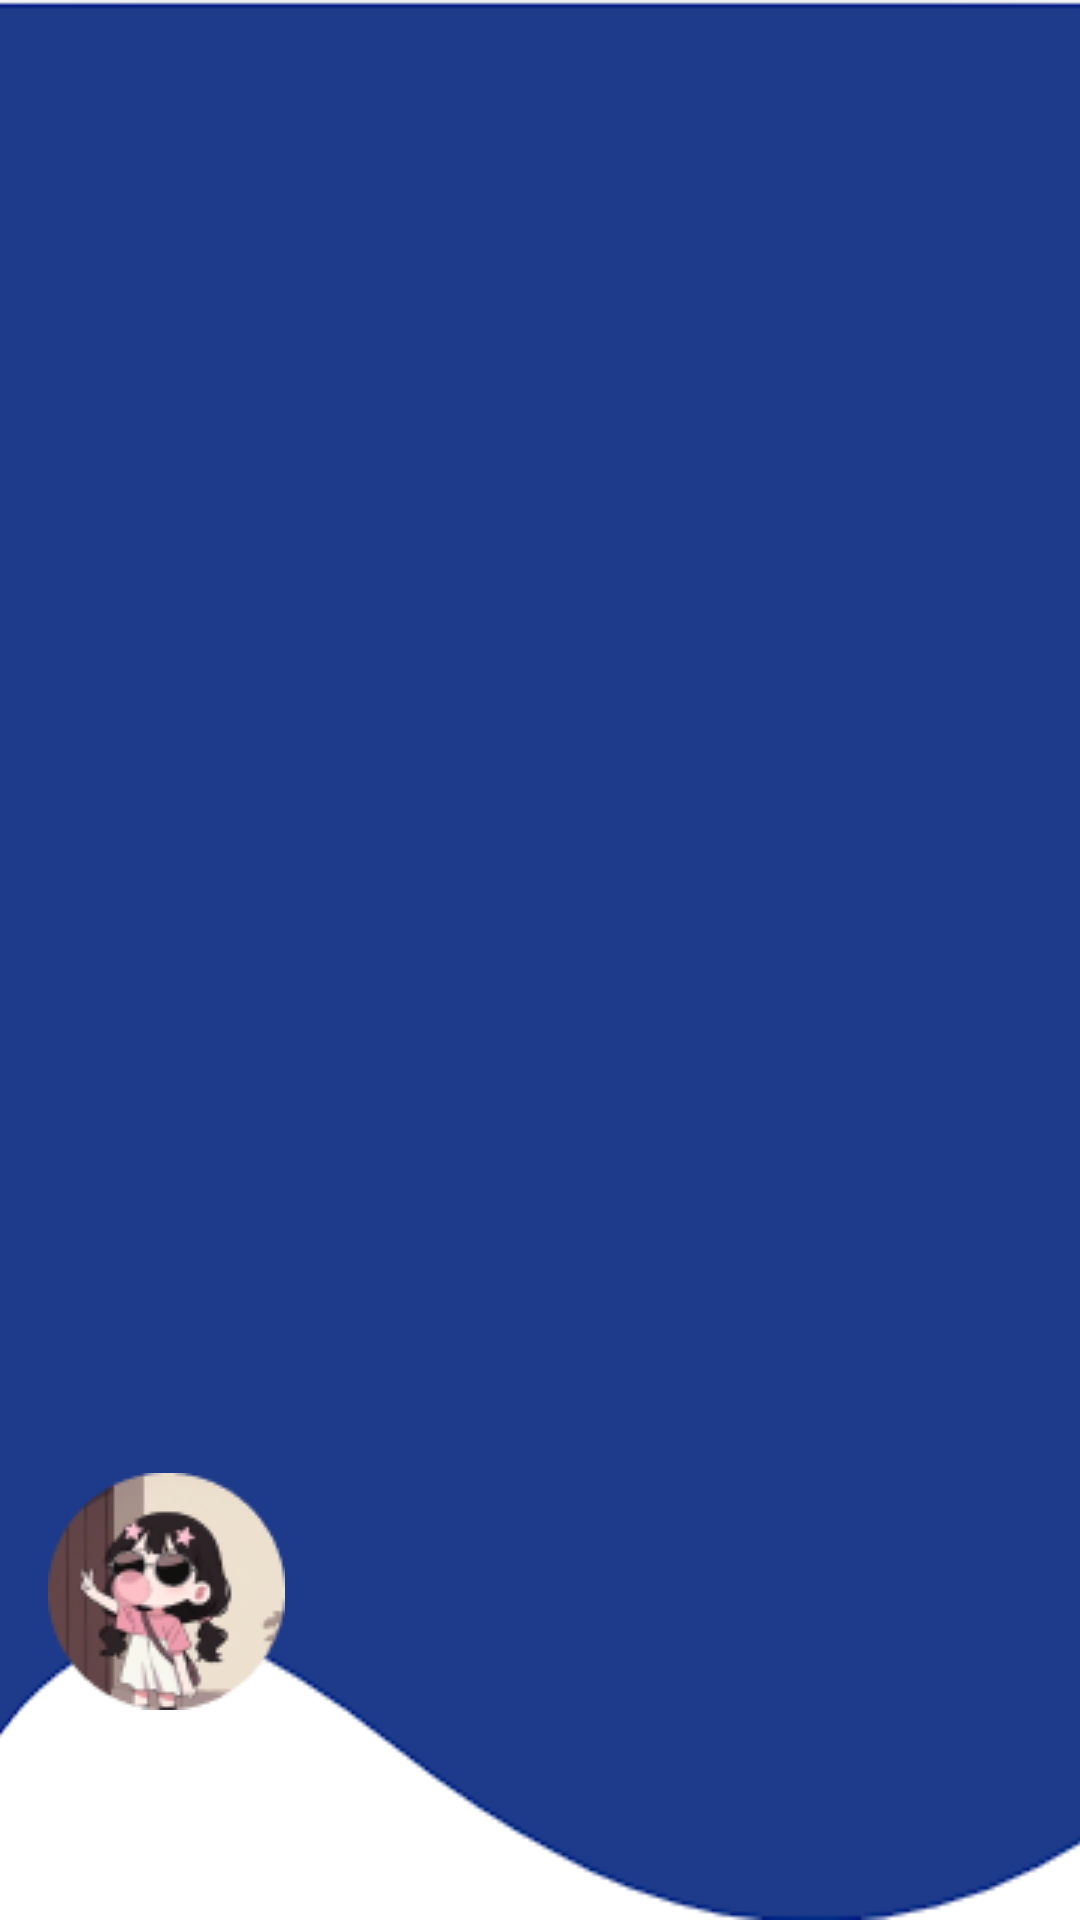

This screen was rendered from an Android layout file. Write that file and the resources it references.
<!-- AndroidManifest.xml: application theme Theme.SQLite_F55123046 -->
<!-- res/layout/nav_header.xml -->
<?xml version="1.0" encoding="utf-8"?>
<LinearLayout
    xmlns:android="http://schemas.android.com/apk/res/android"
    android:orientation="vertical"
    android:layout_width="match_parent"
    android:layout_height="176dp"
    android:gravity="bottom"
    android:padding="16dp"
    android:background="@drawable/img_1"
    android:theme="@style/ThemeOverlay.AppCompat.Dark">

    <ImageView
        android:layout_width="wrap_content"
        android:layout_height="wrap_content"
        android:src="@drawable/profil"/>

    <TextView
        android:layout_width="wrap_content"
        android:layout_height="wrap_content"
        android:text="News Uptodate"
        android:textColor="@color/white"
        android:textStyle="bold"/>

    <TextView
        android:layout_width="wrap_content"
        android:layout_height="wrap_content"
        android:text="admin@gmail.com"
        android:textColor="@color/white"
        android:textSize="14sp"
        android:layout_marginBottom="16dp"/>

</LinearLayout>
<!-- resources referenced by this layout -->
<resources>
  <color name="white">#FFFFFFFF</color>
  <!-- drawable img_1: png bitmap (drawable, 5917 bytes) -->
  <!-- drawable profil: png bitmap (drawable, 10292 bytes) -->
  <style name="Theme.SQLite_F55123046" parent="Base.Theme.SQLite_F55123046" />
  <style name="Base.Theme.SQLite_F55123046" parent="Theme.Material3.DayNight.NoActionBar">
          
          
      </style>
</resources>
